The GitHub repository Shinecchi/HairBaldness contains a labelled image folder "dataset_v1_new" with 6 categories: bald, balding, healthy, mild thinning, moderate thinning, severe thinning. Examples follow, each with its label.

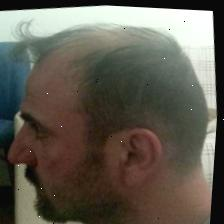
Label: balding

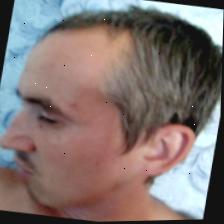
Label: healthy

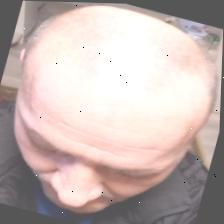
Label: severe thinning

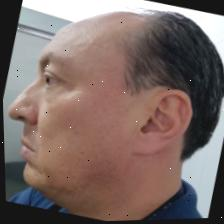
Label: moderate thinning

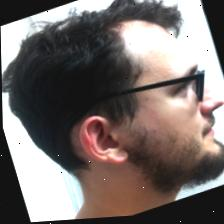
Label: mild thinning

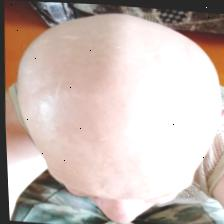
Label: bald
